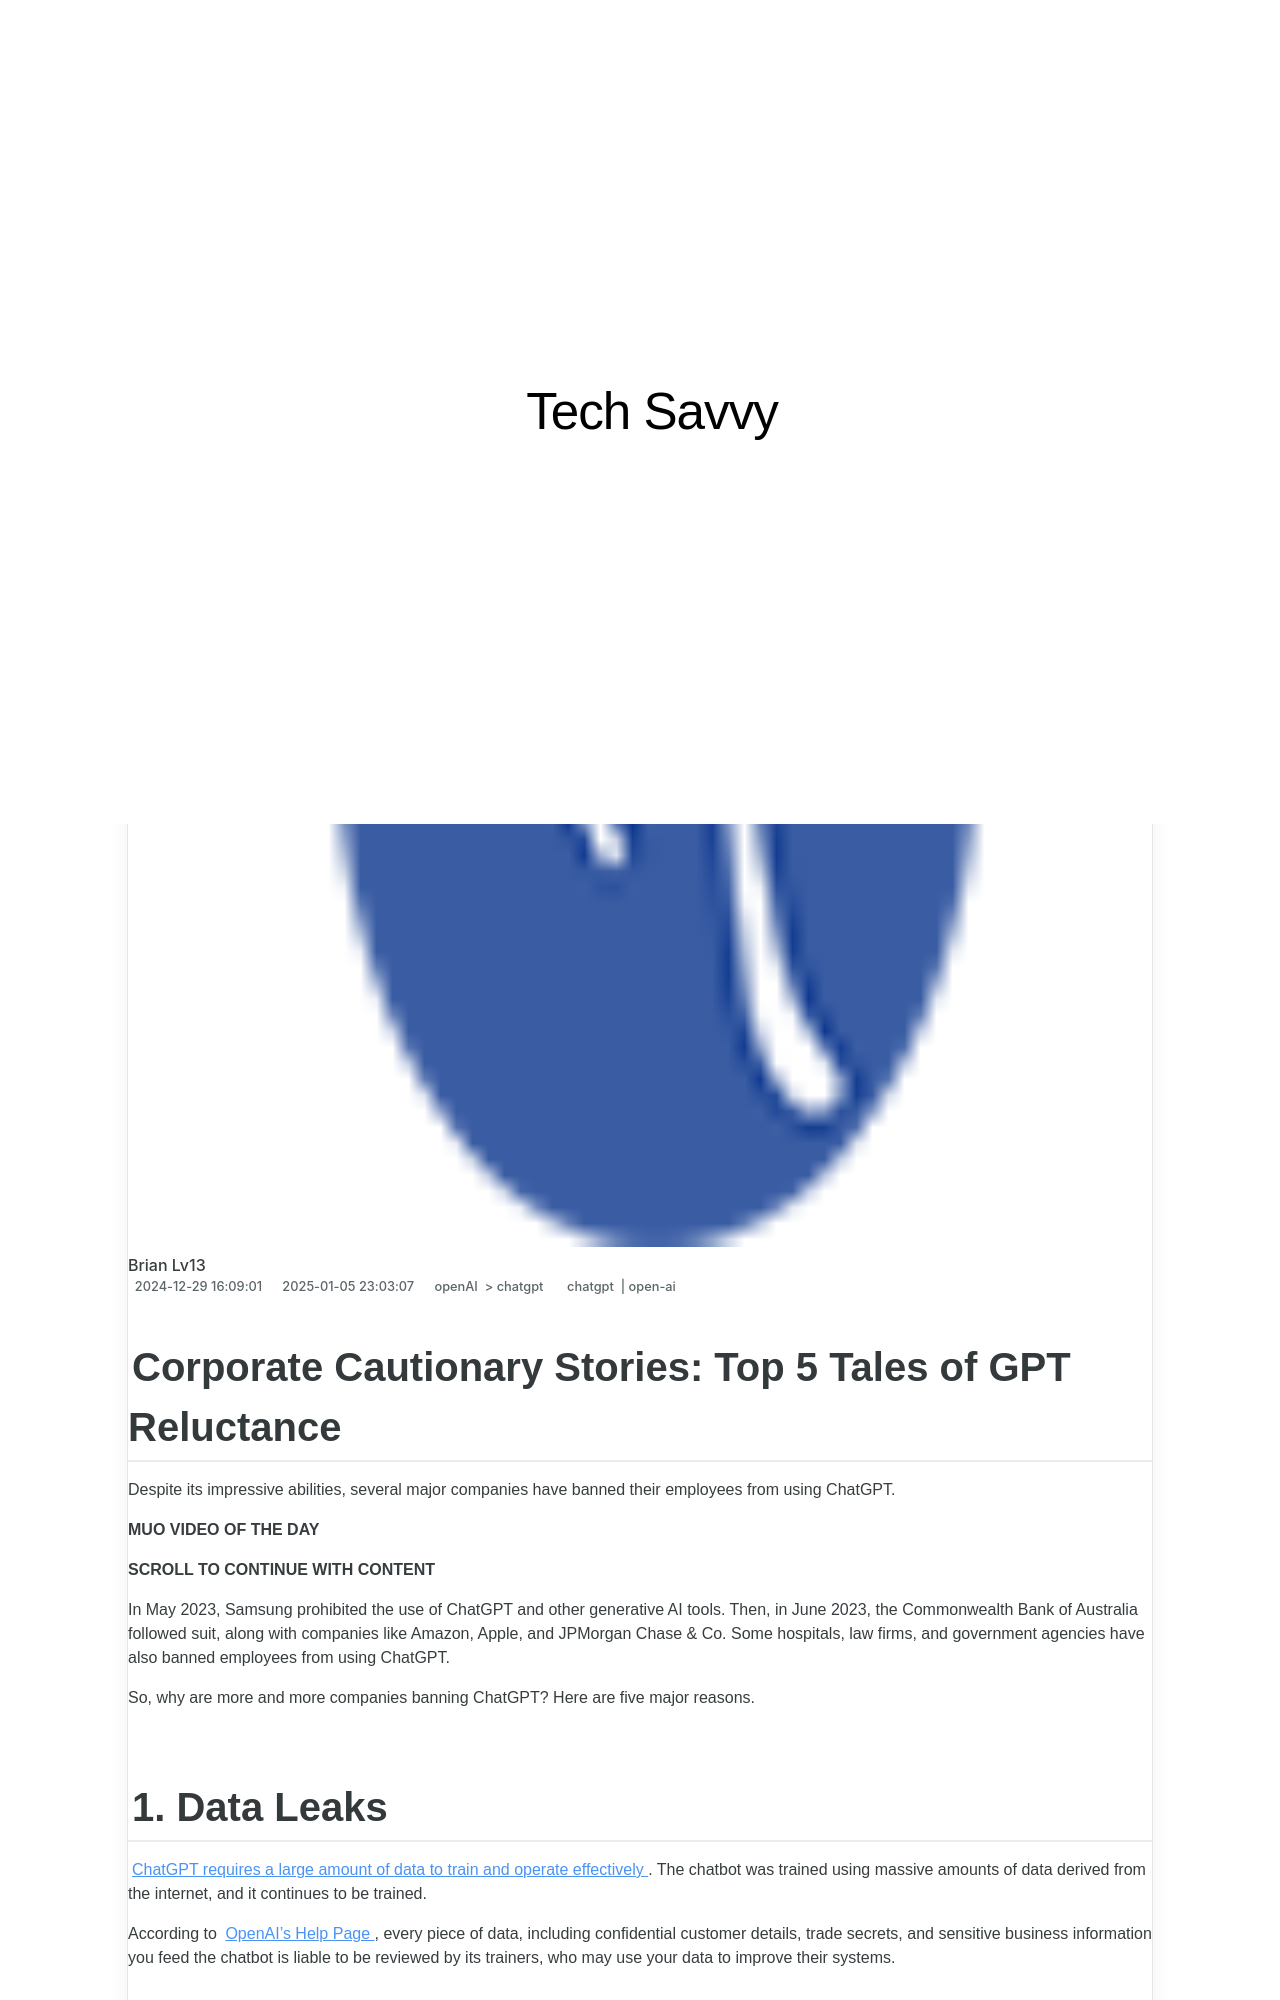

repository: techidaily/site-tech-savvy · page: corporate-cautionary-stories-top-5-tales-of-gpt-reluctance/index.html · generator: jekyll

---
title: "Corporate Cautionary Stories: Top 5 Tales of GPT Reluctance"
date: 2024-12-29T16:09:01.288Z
updated: 2025-01-05T23:03:07.630Z
tags:
  - chatgpt
  - open-ai
categories:
  - openAI
  - chatgpt
description: "This Article Describes Corporate Cautionary Stories: Top 5 Tales of GPT Reluctance"
excerpt: "This Article Describes Corporate Cautionary Stories: Top 5 Tales of GPT Reluctance"
thumbnail: https://thmb.techidaily.com/7b6a77243ca66b31a91ff4bded488c1c26ccff28e8356d366094a908c72413f6.jpg
---

## Corporate Cautionary Stories: Top 5 Tales of GPT Reluctance

 Despite its impressive abilities, several major companies have banned their employees from using ChatGPT.

**MUO VIDEO OF THE DAY**

**SCROLL TO CONTINUE WITH CONTENT**

 In May 2023, Samsung prohibited the use of ChatGPT and other generative AI tools. Then, in June 2023, the Commonwealth Bank of Australia followed suit, along with companies like Amazon, Apple, and JPMorgan Chase & Co. Some hospitals, law firms, and government agencies have also banned employees from using ChatGPT.

 So, why are more and more companies banning ChatGPT? Here are five major reasons.
